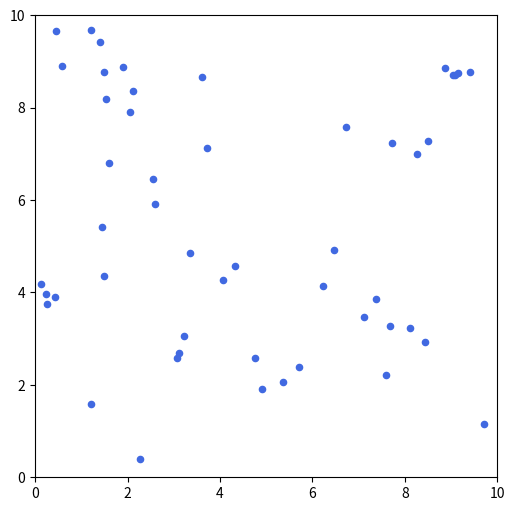

The matplotlib source for this figure:
import numpy as np
import matplotlib.pyplot as plt
from matplotlib.animation import FuncAnimation

# Boids Parameters
N = 50  # Number of boids
width, height = 10, 10  # Size of the environment
max_speed = 0.03  # Maximum speed of boids
max_force = 0.01  # Maximum steering force

align_radius = 1.0
cohesion_radius = 1.0
separation_radius = 0.4

# Initialize boid positions and velocities
pos = np.random.rand(N, 2) * [width, height]
vel = (np.random.rand(N, 2) - 0.5) * max_speed

# Boid behavior functions
def limit(v, maxval):
    mag = np.linalg.norm(v)
    if mag > maxval:
        return v / mag * maxval
    return v

def boid_step():
    global pos, vel
    new_vel = np.zeros_like(vel)

    for i in range(N):
        p, v = pos[i], vel[i]

        # Neighbourhood masks
        offsets = pos - p
        dists = np.linalg.norm(offsets, axis=1)

        # Alignment
        mask_align = (dists < align_radius) & (dists > 0)
        align_vec = np.mean(vel[mask_align], axis=0) if mask_align.any() else np.zeros(2)

        # Cohesion
        mask_cohesion = (dists < cohesion_radius) & (dists > 0)
        if mask_cohesion.any():
            centre = np.mean(pos[mask_cohesion], axis=0)
            cohesion_vec = centre - p
        else:
            cohesion_vec = np.zeros(2)

        # Separation
        mask_sep = (dists < separation_radius) & (dists > 0)
        if mask_sep.any():
            sep_vec = -np.sum(offsets[mask_sep] / dists[mask_sep][:, None], axis=0)
        else:
            sep_vec = np.zeros(2)

        # Combine weighted
        steer = (1.0 * align_vec +
                 0.8 * cohesion_vec +
                 1.5 * sep_vec)

        steer = limit(steer, max_force)
        new_vel[i] = limit(v + steer, max_speed)

    vel[:] = new_vel

    # update position
    pos[:] += vel

    # wrap around edges
    pos[:, 0] %= width
    pos[:, 1] %= height

# Visualization
fig, ax = plt.subplots(figsize=(6, 6))
scat = ax.scatter(pos[:, 0], pos[:, 1], s=20, color="royalblue")

ax.set_xlim(0, width)
ax.set_ylim(0, height)
ax.set_aspect('equal')


def update(frame):
    boid_step()
    scat.set_offsets(pos)
    return scat,


ani = FuncAnimation(fig, update, interval=30)
plt.show()